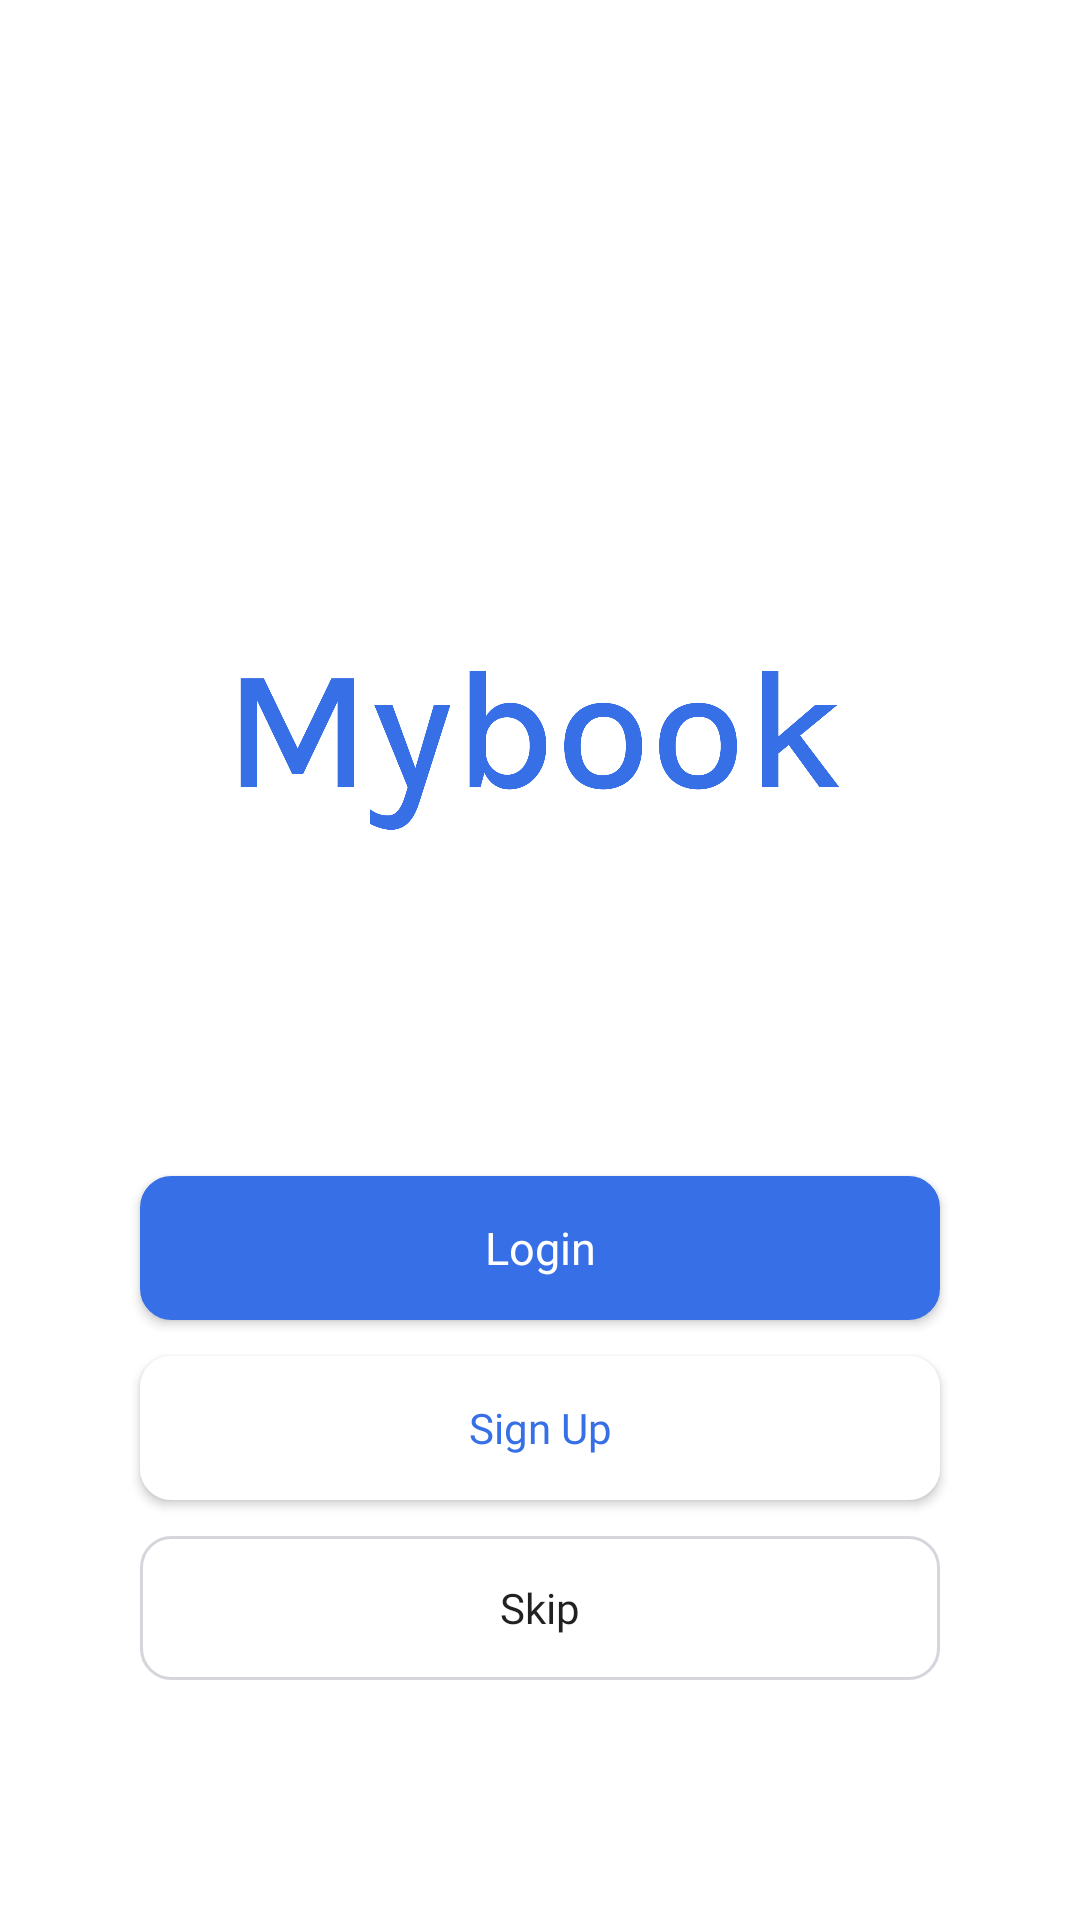

Here is an Android app screen rendered from its layout file. Give the layout XML and the strings, colors and styles it references.
<!-- AndroidManifest.xml: application theme Theme.MaterialComponents.Light.NoActionBar -->
<!-- res/layout/activity_main.xml -->
<?xml version="1.0" encoding="utf-8"?>
<androidx.constraintlayout.widget.ConstraintLayout xmlns:android="http://schemas.android.com/apk/res/android"
    xmlns:app="http://schemas.android.com/apk/res-auto"
    xmlns:tools="http://schemas.android.com/tools"
    android:layout_width="match_parent"
    android:layout_height="match_parent"
    tools:context=".MainActivity">

    <RelativeLayout
        android:id="@+id/welcomeLayout"
        android:layout_width="match_parent"
        android:layout_height="wrap_content"
        app:layout_constraintEnd_toEndOf="parent"
        app:layout_constraintStart_toStartOf="parent"
        app:layout_constraintTop_toTopOf="parent">

        <ImageView
            android:id="@+id/welcomeImg"
            android:layout_width="200dp"
            android:layout_height="200dp"
            android:layout_centerHorizontal="true"
            android:layout_marginTop="150dp"
            android:src="@drawable/logo" />

    </RelativeLayout>

    <androidx.appcompat.widget.AppCompatButton
        android:id="@+id/loginBtn"
        android:layout_width="800px"
        android:layout_height="wrap_content"
        android:layout_marginBottom="200dp"
        android:background="@drawable/custom_button_fill"
        android:fontFamily="@font/roboto_medium"
        android:gravity="center"
        android:text="Login"
        android:textAllCaps="false"
        android:textColor="@color/white"
        android:textSize="15sp"
        app:layout_constraintBottom_toBottomOf="parent"
        app:layout_constraintEnd_toEndOf="parent"
        app:layout_constraintStart_toStartOf="parent" />

    <androidx.appcompat.widget.AppCompatButton
        android:id="@+id/signUpBtn"
        android:layout_width="800px"
        android:layout_height="wrap_content"
        android:layout_marginBottom="140dp"
        android:background="@drawable/custom_button_fill"
        android:backgroundTint="@color/white"
        android:fontFamily="@font/roboto_medium"
        android:gravity="center"
        android:text="Sign Up"
        android:textAllCaps="false"
        android:textColor="@color/colorPrimaryBlue"
        app:layout_constraintBottom_toBottomOf="parent"
        app:layout_constraintEnd_toEndOf="parent"
        app:layout_constraintStart_toStartOf="parent" />

    <androidx.appcompat.widget.AppCompatButton
        android:id="@+id/skipBtn"
        android:layout_width="800px"
        android:layout_height="wrap_content"
        android:layout_marginBottom="80dp"
        android:background="@drawable/custom_button_no_fill"
        android:fontFamily="@font/roboto_medium"
        android:gravity="center"
        android:text="Skip"
        android:textAllCaps="false"
        app:layout_constraintBottom_toBottomOf="parent"
        app:layout_constraintEnd_toEndOf="parent"
        app:layout_constraintStart_toStartOf="parent" />

</androidx.constraintlayout.widget.ConstraintLayout>
<!-- resources referenced by this layout -->
<resources>
  <color name="colorPrimaryBlue">#376fe6</color>
  <color name="white">#FFFFFFFF</color>
  <!-- drawable custom_button_fill (drawable) -->
  <?xml version="1.0" encoding="utf-8"?>
  <shape xmlns:android="http://schemas.android.com/apk/res/android"
      android:shape="rectangle">
  
      
      
      <solid
          android:color="@color/colorPrimaryBlue"/>
      <corners android:radius="10dp" />
      <stroke
          android:width="1dp"
          android:color="@color/colorPrimaryBlue" />
  </shape>
  <!-- drawable custom_button_no_fill (drawable) -->
  <?xml version="1.0" encoding="utf-8"?>
  <shape xmlns:android="http://schemas.android.com/apk/res/android"
      android:shape="rectangle">
  
      
      
      <corners android:radius="10dp" />
      <stroke
          android:width="1dp"
          android:color="@color/shade_color_200" />
  </shape>
  <!-- drawable logo: png bitmap (drawable, 27593 bytes) -->
  <color name="shade_color_200">#d4d6dc</color>
</resources>
